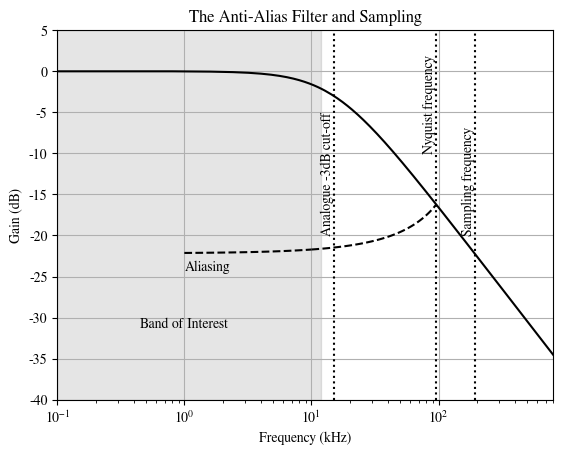

Here is the Python script that generated this plot: (Note: this script raises an exception after producing the figure.)
import matplotlib.pyplot as plt
import matplotlib

import numpy as np

# Set the font.
plt.rcParams.update({'font.sans-serif':'FreeSerif'})

f = np.linspace(0, 800, 1000)

f_adc = 15
G_adc = 1/np.sqrt(1+f**2/f_adc**2)

f_s = 192

f_nq = f_s/2

fig, ax = plt.subplots()

ax.set_xlim([0.1,800])
ax.set_ylim([-40,5])

ax.semilogx(f, 20*np.log10(G_adc), "k")

ax.plot([f_adc,f_adc],[-40,5],"k", linestyle="dotted")
ax.text(f_adc,-20,"Analogue -3dB cut-off",ha="right",va="bottom",rotation="vertical")

ax.fill_betweenx([-40,5],0.1,12,color="k",alpha=0.1)
ax.text(1,-30,"Band of Interest",ha="center",va="top")

ax.plot([f_s,f_s],[-40,5],"k", linestyle="dotted")
ax.text(f_s,-20,"Sampling frequency",ha="right",va="bottom",rotation="vertical")
ax.plot([f_nq,f_nq],[-40,5],"k", linestyle="dotted")
ax.text(f_nq,-10,"Nyquist frequency",ha="right",va="bottom",rotation="vertical")

f_fold_0 = np.linspace(10,f_nq,100)
G_fold_0 = 1/np.sqrt(1+(f_s-f_fold_0)**2/f_adc**2)
ax.semilogx(f_fold_0, 20*np.log10(G_fold_0), "k--")
f_fold_1 = np.linspace(1,10,100)
G_fold_1 = 1/np.sqrt(1+(f_s-f_fold_1)**2/f_adc**2)
ax.semilogx(f_fold_1, 20*np.log10(G_fold_1), "k--")
ax.text(1,-23,"Aliasing",ha="left",va="top")

ax.set_xlabel("Frequency (kHz)")
ax.set_ylabel("Gain (dB)")
ax.set_title("The Anti-Alias Filter and Sampling")

plt.grid(True)
plt.savefig("./report/spectrum.png", dpi = 1024)
plt.show()

